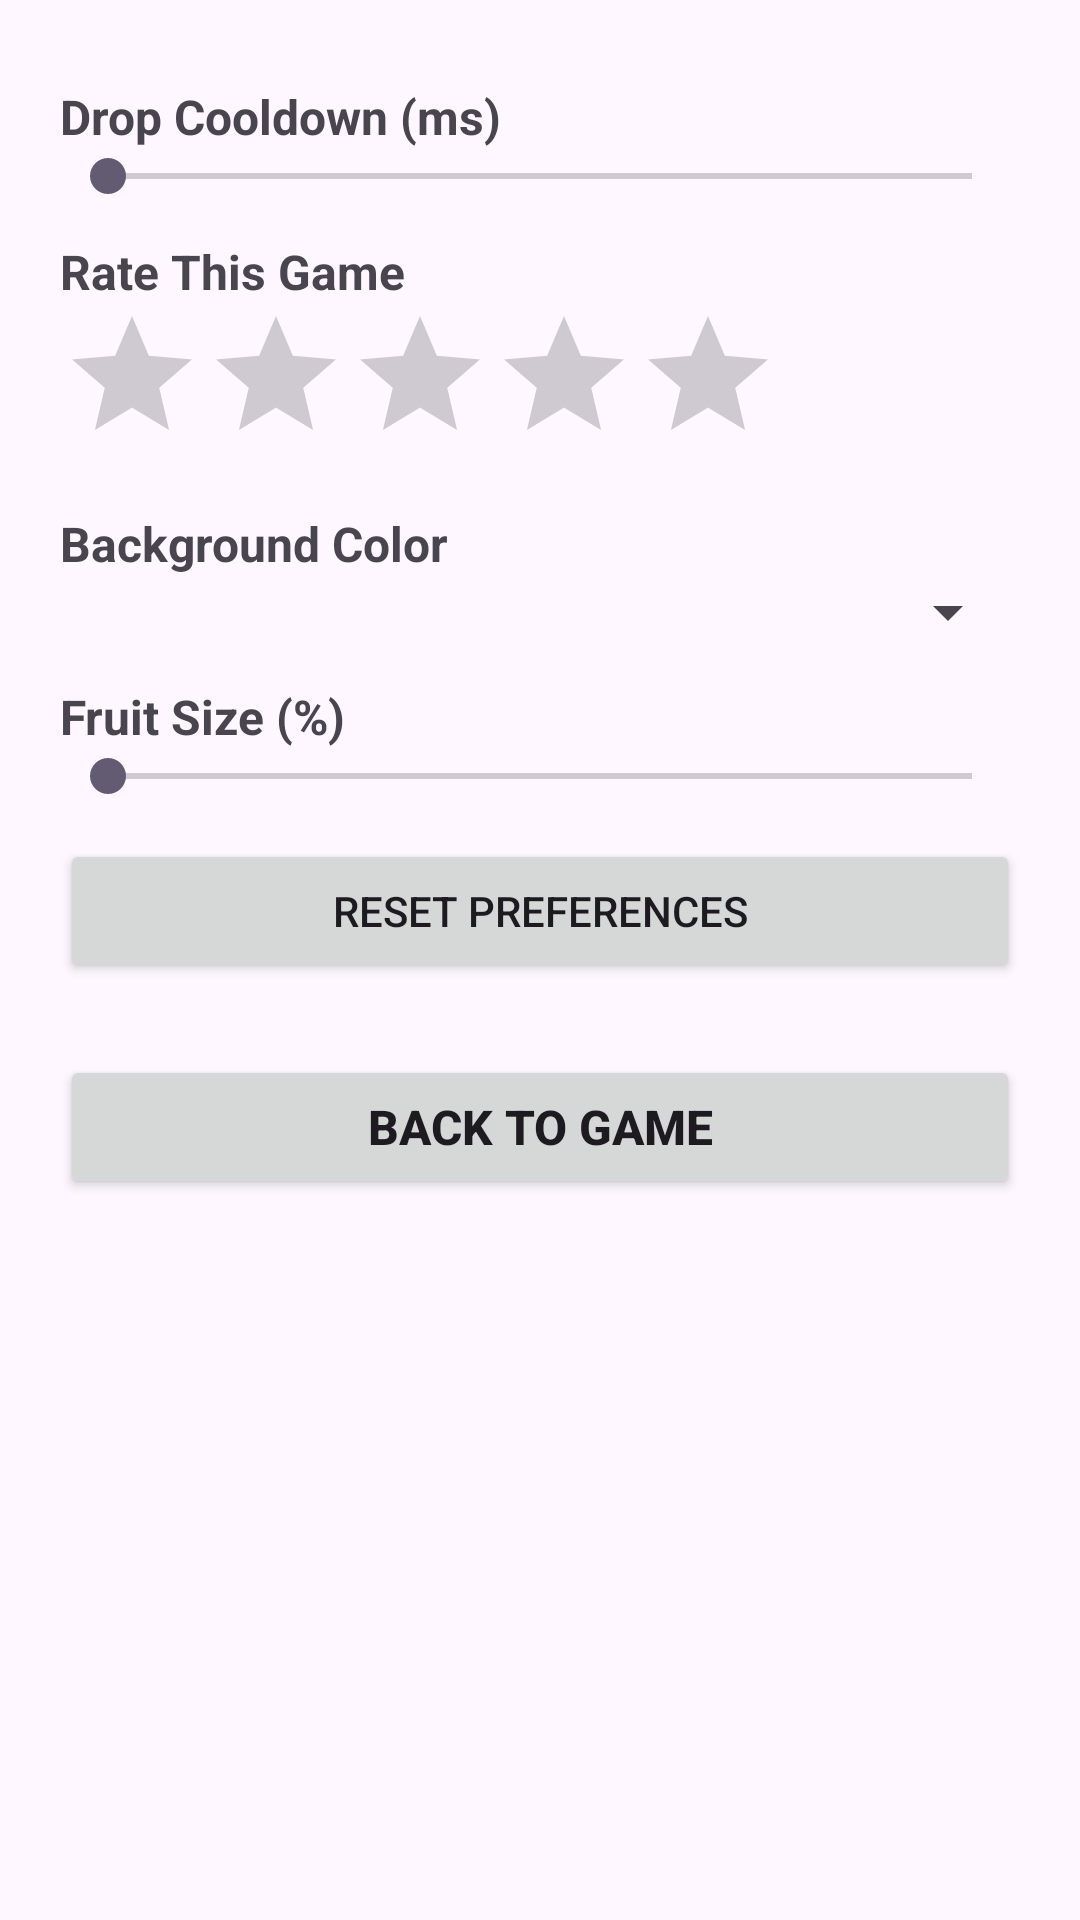

This screen was rendered from an Android layout file. Write that file and the resources it references.
<!-- AndroidManifest.xml: application theme Theme.SuikaGame -->
<!-- res/layout/activity_settings.xml -->
<?xml version="1.0" encoding="utf-8"?>
<ScrollView xmlns:android="http://schemas.android.com/apk/res/android"
    android:layout_width="match_parent"
    android:layout_height="match_parent">

    <LinearLayout
        android:orientation="vertical"
        android:padding="20dp"
        android:layout_width="match_parent"
        android:layout_height="wrap_content">

        <TextView android:text="Drop Cooldown (ms)"
            android:paddingTop="8dp"
            android:textSize="16sp"
            android:textStyle="bold"
            android:layout_width="wrap_content"
            android:layout_height="wrap_content"/>
        <SeekBar
            android:id="@+id/seekBarCooldown"
            android:max="2000"
            android:layout_width="match_parent"
            android:layout_height="wrap_content" />

        <TextView android:text="Rate This Game"
            android:paddingTop="12dp"
            android:textSize="16sp"
            android:textStyle="bold"
            android:layout_width="wrap_content"
            android:layout_height="wrap_content"/>
        <RatingBar
            android:id="@+id/ratingBar"
            android:numStars="5"
            android:stepSize="1.0"
            android:layout_width="wrap_content"
            android:layout_height="wrap_content" />

        <TextView android:text="Background Color"
            android:paddingTop="12dp"
            android:textSize="16sp"
            android:textStyle="bold"
            android:layout_width="wrap_content"
            android:layout_height="wrap_content"/>
        <Spinner
            android:id="@+id/colorSpinner"
            android:layout_width="match_parent"
            android:layout_height="wrap_content" />

        <TextView android:text="Fruit Size (%)"
            android:paddingTop="12dp"
            android:textSize="16sp"
            android:textStyle="bold"
            android:layout_width="wrap_content"
            android:layout_height="wrap_content"/>
        <SeekBar
            android:id="@+id/seekBarFruitSize"
            android:max="200"
            android:layout_width="match_parent"
            android:layout_height="wrap_content" />

        <Button
            android:id="@+id/buttonResetPrefs"
            android:layout_width="match_parent"
            android:layout_height="wrap_content"
            android:text="Reset Preferences"
            android:layout_marginTop="12dp" />

        <Button
            android:id="@+id/buttonBack"
            android:layout_width="match_parent"
            android:layout_height="wrap_content"
            android:text="Back to Game"
            android:layout_marginTop="24dp"
            android:textSize="16sp"
            android:textStyle="bold" />

    </LinearLayout>
</ScrollView>
<!-- resources referenced by this layout -->
<resources>
  <style name="Theme.SuikaGame" parent="Base.Theme.SuikaGame" />
  <style name="Base.Theme.SuikaGame" parent="Theme.Material3.DayNight.NoActionBar">
          
          
      </style>
</resources>
